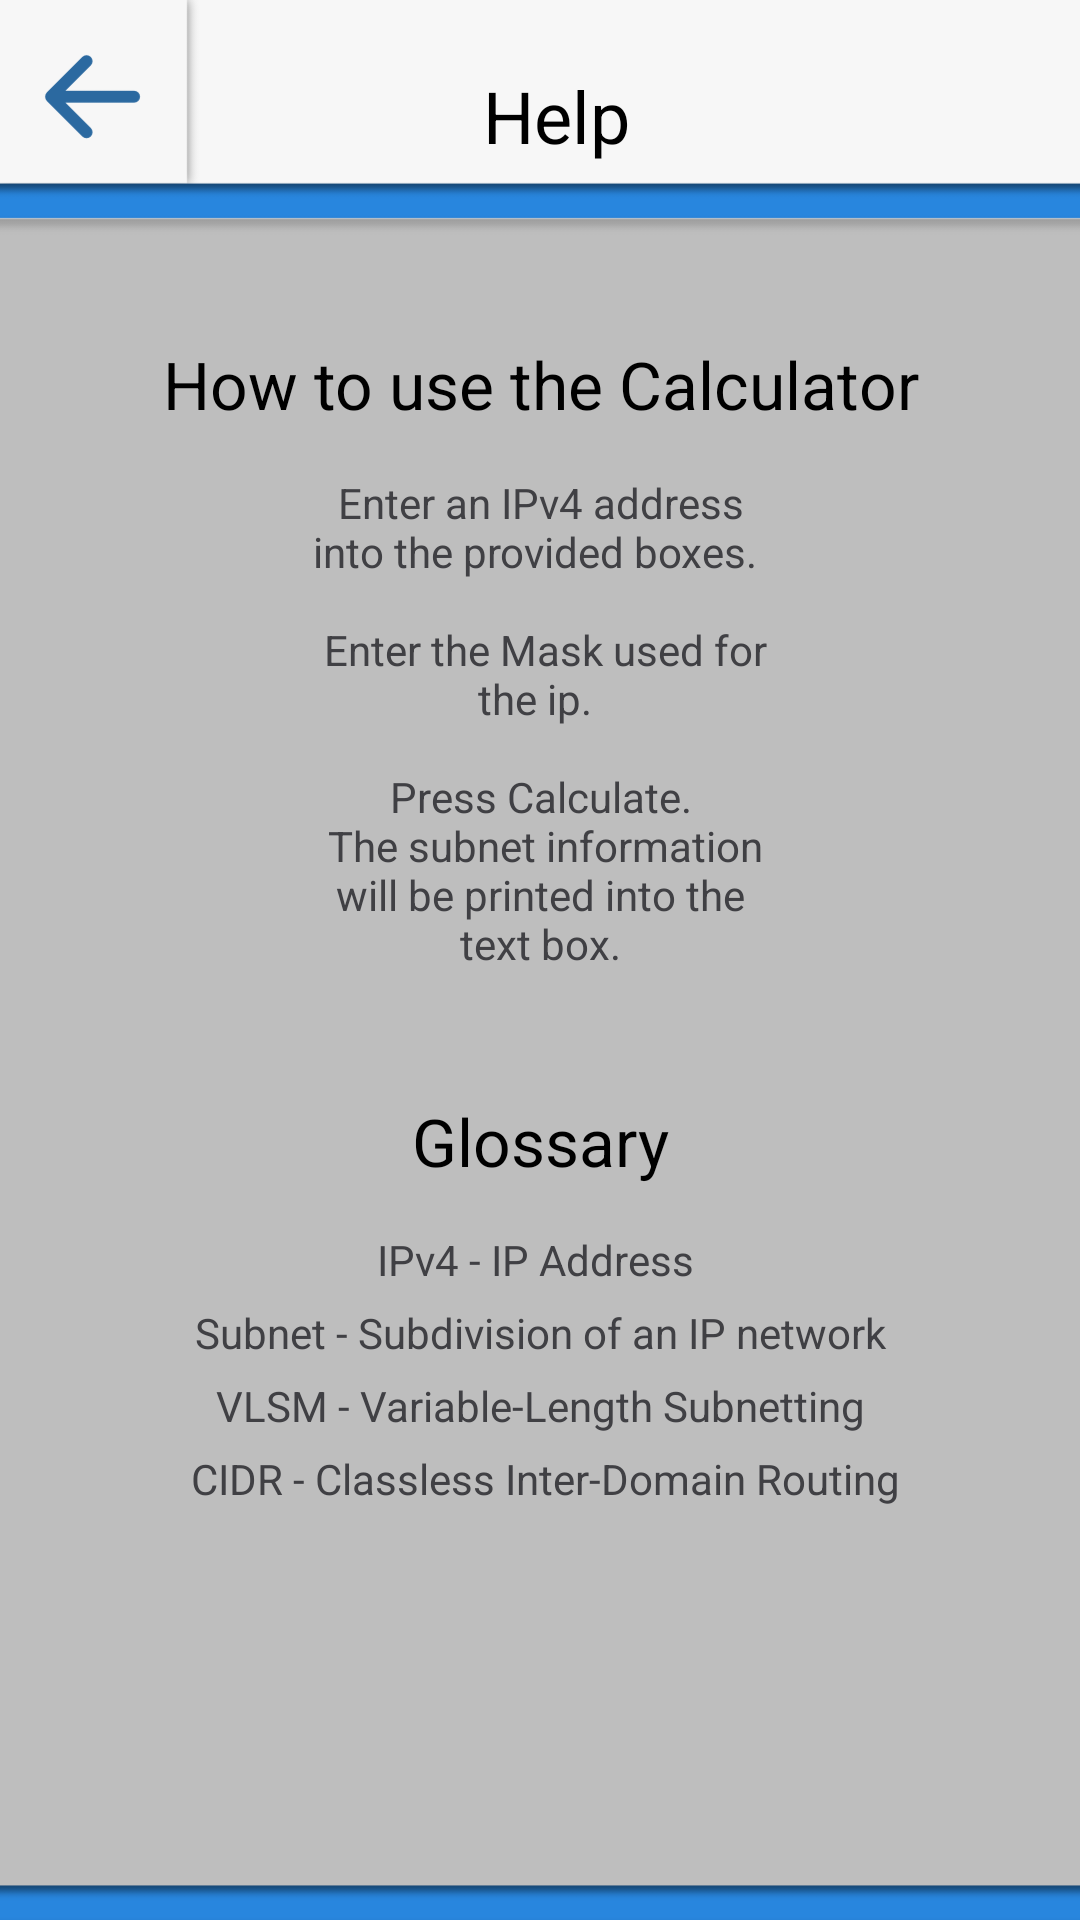

The Android layout XML behind this screen, and the referenced resources:
<!-- AndroidManifest.xml: application theme ActivityTheme.Primary.Base.Light -->
<!-- res/layout/help.xml -->
<?xml version="1.0" encoding="utf-8"?>
<LinearLayout xmlns:android="http://schemas.android.com/apk/res/android"
    android:layout_width="match_parent"
    android:layout_height="match_parent"
    android:background="?attr/mainBackgroundButton"
    android:orientation="vertical">

    <LinearLayout
        android:layout_width="match_parent"
        android:layout_height="98dp"
        android:orientation="horizontal"
        android:weightSum="1">

        <Button
            android:id="@+id/backButton"
            android:layout_width="73dp"
            android:layout_height="67dp"
            android:background="@android:color/transparent"
            android:onClick="backPage"
            android:visibility="visible" />

        <TextView
            android:id="@+id/headerHelp"
            android:layout_width="wrap_content"
            android:layout_height="77dp"
            android:gravity="center"
            android:text="Help"
            android:textColor="?attr/primaryTextColor"
            android:textSize="24sp"
            android:layout_weight="0.74" />

    </LinearLayout>

    <LinearLayout
        android:layout_width="match_parent"
        android:layout_height="586dp"
        android:orientation="vertical"
        android:weightSum="1">

        <TextView
            android:id="@+id/tutorialTitle"
            android:layout_width="match_parent"
            android:layout_height="60dp"
            android:gravity="center"
            android:text="How to use the Calculator"
            android:textAppearance="@style/TextAppearance.AppCompat.Large"
            android:textColor="?attr/primaryTextColor" />

        <TextView
            android:id="@+id/tutorialTextView"
            android:layout_width="match_parent"
            android:layout_height="187dp"
            android:layout_weight="0.03"
            android:gravity="center_horizontal"
            android:paddingEnd="100dp"
            android:paddingStart="100dp"
            android:text="@string/tutorial"
            android:textColor="?attr/secondaryTextColor" />

        <TextView
            android:id="@+id/glossaryTitle"
            android:layout_width="match_parent"
            android:layout_height="60dp"
            android:gravity="center"
            android:text="Glossary"
            android:textAppearance="@style/TextAppearance.AppCompat.Large"
            android:textColor="?attr/primaryTextColor" />

        <TextView
            android:id="@+id/glossaryTextView"
            android:layout_width="match_parent"
            android:layout_height="wrap_content"
            android:gravity="center_horizontal"
            android:lineSpacingExtra="8sp"
            android:text="@string/glossary"
            android:textColor="?attr/secondaryTextColor" />
    </LinearLayout>

</LinearLayout>
<!-- resources referenced by this layout -->
<resources>
  <string name="glossary">IPv4 - IP Address \n Subnet - Subdivision of an IP network \n VLSM - Variable-Length Subnetting \n
          CIDR - Classless Inter-Domain Routing</string>
  <string name="tutorial">Enter an IPv4 address into the provided boxes. \n \n Enter the Mask used for the ip. \n \n Press Calculate. \n
      The subnet information will be printed into the text box.</string>
  <style name="ActivityTheme.Primary.Base.Light" parent="Theme.AppCompat.DayNight.NoActionBar">
          <item name="primaryTextColor">#000000</item>
          <item name="secondaryTextColor">#404044</item>
          <item name="inputFieldColor">#FFFF</item>
          <item name="buttonBackground">@drawable/btn_background_light</item>
          <item name="mainBackground">@drawable/main_background_light</item>
          <item name="mainBackgroundButton">@drawable/backbtn_background_light</item>
          <item name="toggleThumb">#2376C4</item>
          <item name="outputFieldColor">#d6d8db</item>
      </style>
  <!-- drawable btn_background_light: png bitmap (drawable, 2285 bytes) -->
  <!-- drawable main_background_light: png bitmap (drawable, 11067 bytes) -->
  <!-- drawable backbtn_background_light: png bitmap (drawable, 13046 bytes) -->
</resources>
